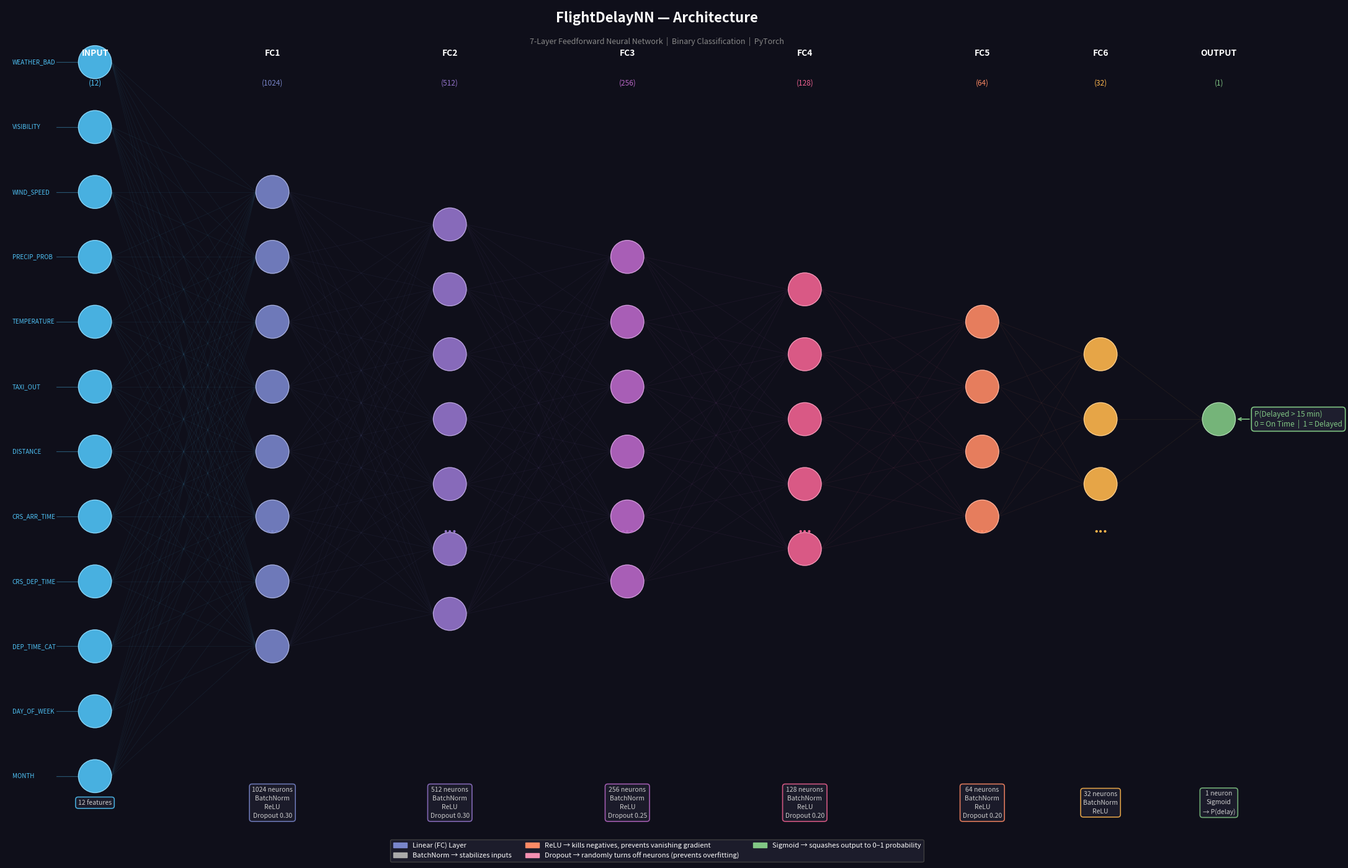

Reproduce this figure in Python.
import matplotlib.pyplot as plt
import matplotlib.patches as mpatches
from matplotlib.patches import FancyArrowPatch
import numpy as np

def draw_network():
    fig, ax = plt.subplots(1, 1, figsize=(22, 14))
    ax.set_xlim(0, 22)
    ax.set_ylim(0, 14)
    ax.axis('off')
    fig.patch.set_facecolor('#0f0f1a')
    ax.set_facecolor('#0f0f1a')

    # --- Layer definitions ---
    # (x_position, num_neurons_to_draw, label, real_size, color, extra_info)
    layers = [
        (1.5,  12, "INPUT",   12,    '#4fc3f7', "12 features"),
        (4.5,   8, "FC1",     1024,  '#7986cb', "1024 neurons\nBatchNorm\nReLU\nDropout 0.30"),
        (7.5,   7, "FC2",     512,   '#9575cd', "512 neurons\nBatchNorm\nReLU\nDropout 0.30"),
        (10.5,  6, "FC3",     256,   '#ba68c8', "256 neurons\nBatchNorm\nReLU\nDropout 0.25"),
        (13.5,  5, "FC4",     128,   '#f06292', "128 neurons\nBatchNorm\nReLU\nDropout 0.20"),
        (16.5,  4, "FC5",     64,    '#ff8a65', "64 neurons\nBatchNorm\nReLU\nDropout 0.20"),
        (18.5,  3, "FC6",     32,    '#ffb74d', "32 neurons\nBatchNorm\nReLU"),
        (20.5,  1, "OUTPUT",  1,     '#81c784', "1 neuron\nSigmoid\n→ P(delay)"),
    ]

    neuron_radius = 0.28
    layer_neuron_positions = []

    for (x, n_draw, label, real_size, color, info) in layers:
        # Center neurons vertically
        total_height = (n_draw - 1) * 1.1
        y_start = 7 - total_height / 2
        positions = [y_start + i * 1.1 for i in range(n_draw)]
        layer_neuron_positions.append(positions)

        # Draw neurons
        for y in positions:
            circle = plt.Circle((x, y), neuron_radius,
                                 color=color, zorder=5, alpha=0.9)
            ax.add_patch(circle)
            edge = plt.Circle((x, y), neuron_radius,
                               color='white', fill=False, linewidth=0.8,
                               zorder=6, alpha=0.4)
            ax.add_patch(edge)

        # Draw "..." if real size > drawn size
        if real_size > n_draw:
            mid_y = 7
            ax.text(x, mid_y - 1.85, '...', color=color, fontsize=16,
                    ha='center', va='center', zorder=7, fontweight='bold')

        # Layer label (top)
        ax.text(x, 13.2, label, color='white', fontsize=10,
                ha='center', va='center', fontweight='bold', zorder=7)

        # Real size below label
        size_str = f"({real_size})" if real_size > 1 else "(1)"
        ax.text(x, 12.7, size_str, color=color, fontsize=8.5,
                ha='center', va='center', zorder=7)

        # Info box below network
        ax.text(x, 0.5, info, color='#cccccc', fontsize=7.5,
                ha='center', va='center', zorder=7,
                linespacing=1.5,
                bbox=dict(boxstyle='round,pad=0.4', facecolor='#1e1e2e',
                          edgecolor=color, linewidth=1.2, alpha=0.85))

    # --- Draw connections between layers ---
    for i in range(len(layers) - 1):
        x1 = layers[i][0]
        x2 = layers[i + 1][0]
        pos1 = layer_neuron_positions[i]
        pos2 = layer_neuron_positions[i + 1]
        color = layers[i][4]

        for y1 in pos1:
            for y2 in pos2:
                ax.plot([x1 + neuron_radius, x2 - neuron_radius],
                        [y1, y2],
                        color=color, alpha=0.08, linewidth=0.6, zorder=2)

    # --- Feature labels on input neurons ---
    features = [
        "MONTH", "DAY_OF_WEEK", "DEP_TIME_CAT", "CRS_DEP_TIME",
        "CRS_ARR_TIME", "DISTANCE", "TAXI_OUT",
        "TEMPERATURE", "PRECIP_PROB", "WIND_SPEED", "VISIBILITY", "WEATHER_BAD"
    ]
    input_positions = layer_neuron_positions[0]
    for y, feat in zip(input_positions, features):
        ax.text(0.1, y, feat, color='#4fc3f7', fontsize=7,
                ha='left', va='center', zorder=7,
                bbox=dict(boxstyle='round,pad=0.2', facecolor='#0f0f1a',
                          edgecolor='none', alpha=0.7))
        ax.plot([0.85, 1.5 - neuron_radius], [y, y],
                color='#4fc3f7', alpha=0.4, linewidth=0.8, zorder=3)

    # --- Output label ---
    out_x = layers[-1][0]
    out_y = layer_neuron_positions[-1][0]
    ax.annotate("P(Delayed > 15 min)\n0 = On Time  |  1 = Delayed",
                xy=(out_x + neuron_radius, out_y),
                xytext=(out_x + 0.6, out_y),
                color='#81c784', fontsize=8.5,
                va='center', ha='left', zorder=7,
                arrowprops=dict(arrowstyle='->', color='#81c784', lw=1.2),
                bbox=dict(boxstyle='round,pad=0.4', facecolor='#1e1e2e',
                          edgecolor='#81c784', linewidth=1.2))

    # --- Title ---
    ax.text(11, 13.8, "FlightDelayNN — Architecture",
            color='white', fontsize=16, ha='center', va='center',
            fontweight='bold', zorder=7)
    ax.text(11, 13.4, "7-Layer Feedforward Neural Network  |  Binary Classification  |  PyTorch",
            color='#888888', fontsize=9, ha='center', va='center', zorder=7)

    # --- Legend ---
    legend_items = [
        mpatches.Patch(color='#7986cb', label='Linear (FC) Layer'),
        mpatches.Patch(color='#aaaaaa', label='BatchNorm → stabilizes inputs'),
        mpatches.Patch(color='#ff8a65', label='ReLU → kills negatives, prevents vanishing gradient'),
        mpatches.Patch(color='#f48fb1', label='Dropout → randomly turns off neurons (prevents overfitting)'),
        mpatches.Patch(color='#81c784', label='Sigmoid → squashes output to 0–1 probability'),
    ]
    legend = ax.legend(handles=legend_items, loc='lower center',
                       bbox_to_anchor=(0.5, -0.04),
                       ncol=3, fontsize=8,
                       facecolor='#1e1e2e', edgecolor='#444444',
                       labelcolor='white', framealpha=0.9)

    plt.tight_layout()
    plt.savefig('network_architecture.png', dpi=180, bbox_inches='tight',
                facecolor='#0f0f1a')
    print("Saved: network_architecture.png")
    plt.show()


if __name__ == "__main__":
    draw_network()
